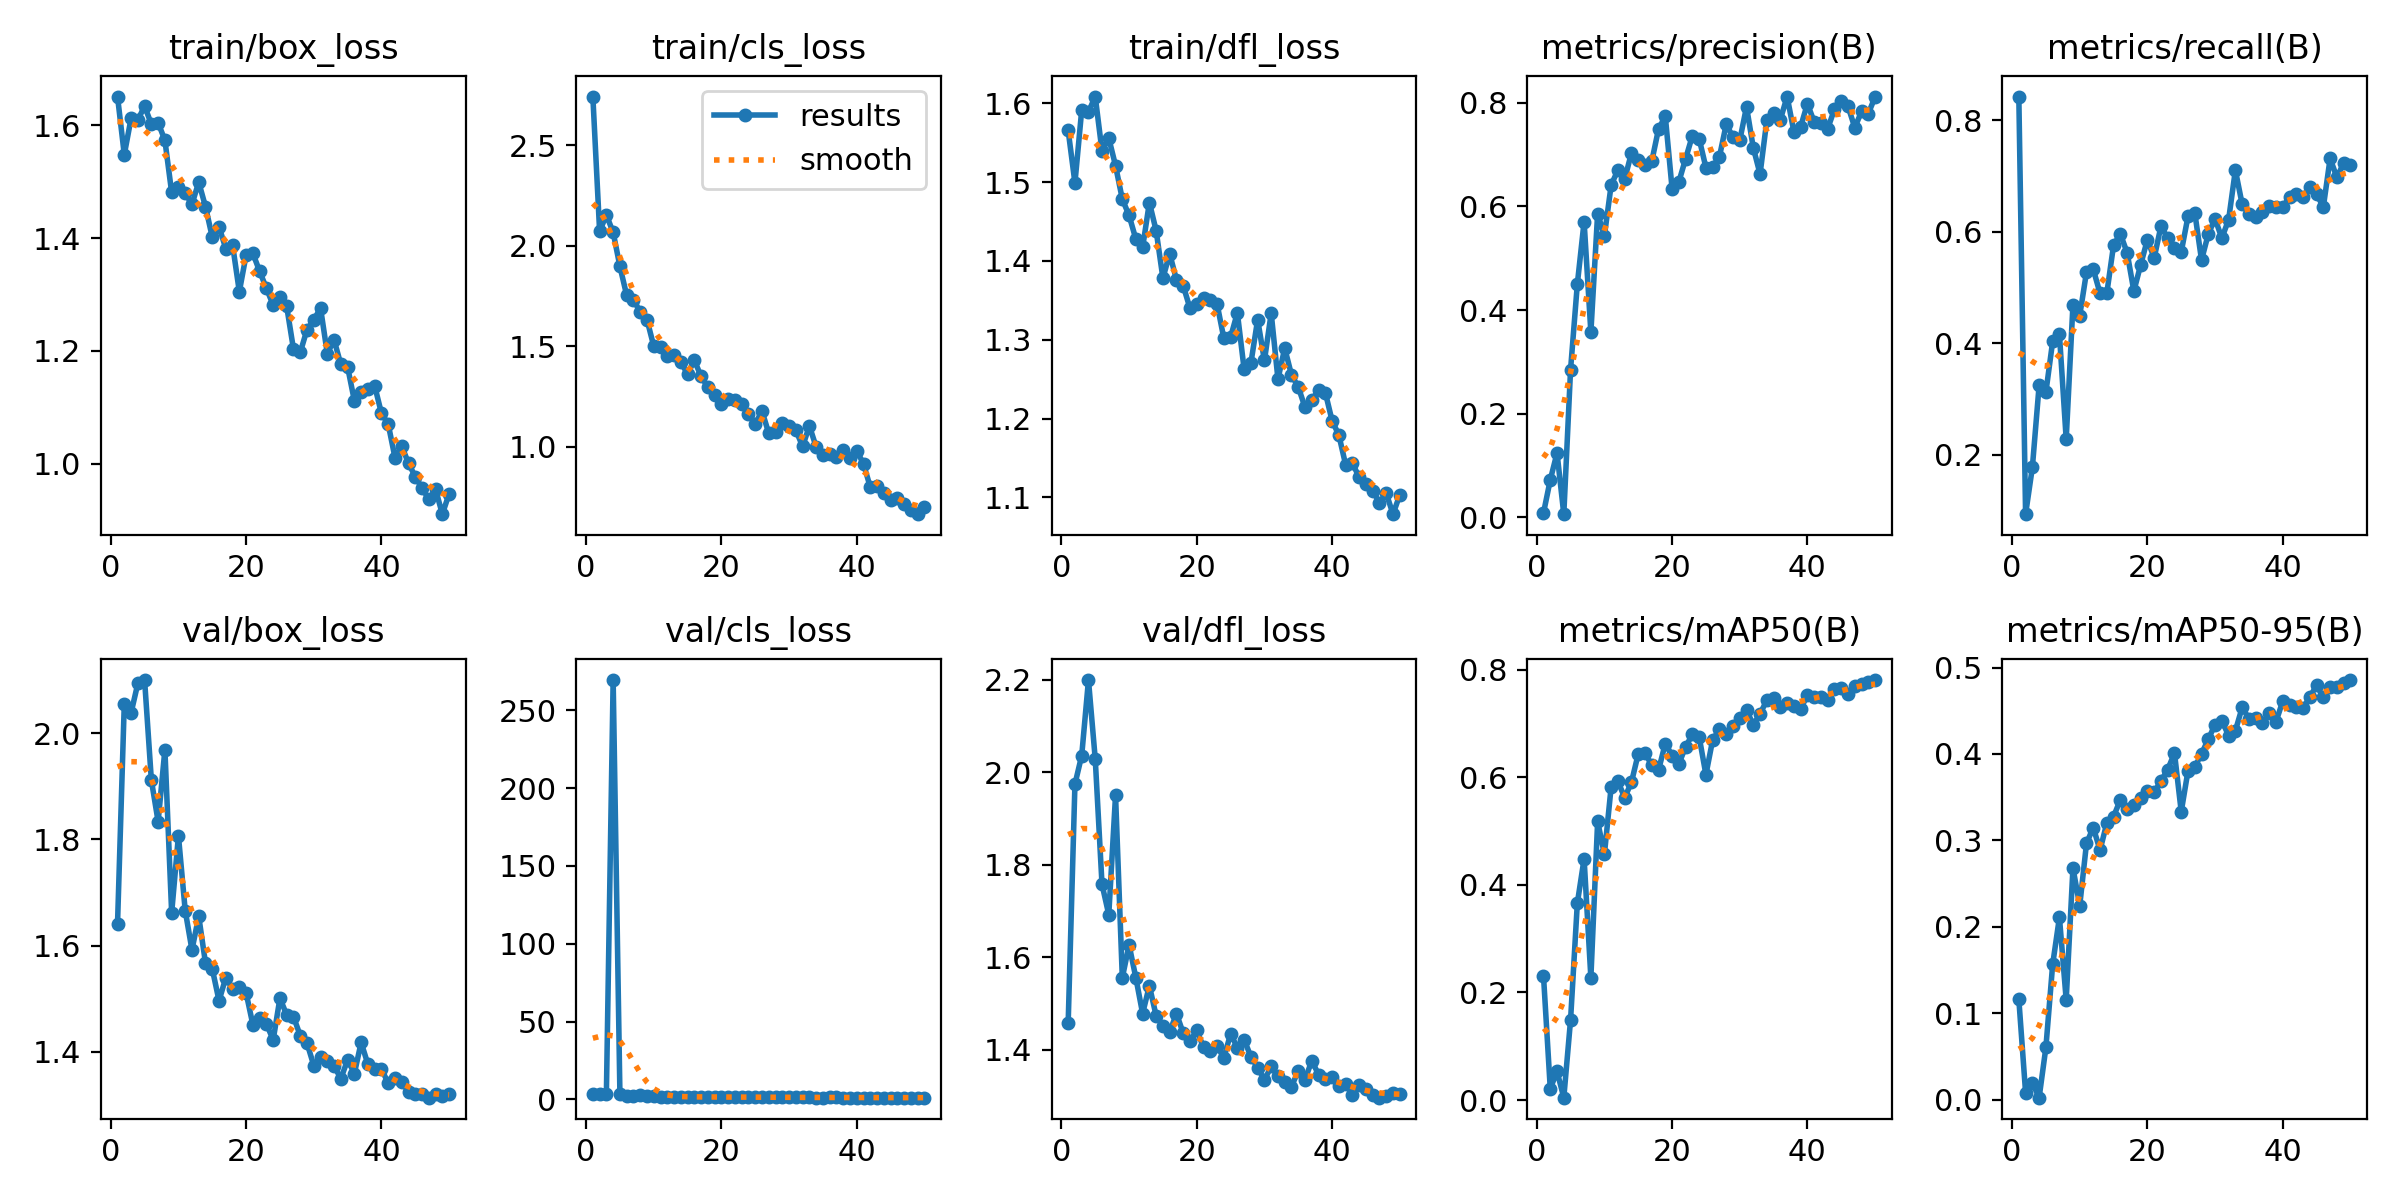

Values plotted in this chart, from the file beside it:
epoch, time, train/box_loss, train/cls_loss, train/dfl_loss, metrics/precision(B), metrics/recall(B), metrics/mAP50(B), metrics/mAP50-95(B), val/box_loss, val/cls_loss, val/dfl_loss, lr/pg0, lr/pg1, lr/pg2
1, 140.2, 1.651, 2.743, 1.566, 0.00832, 0.8426, 0.2308, 0.1161, 1.641, 3.18, 1.457, 0.00058, 0.00058, 0.00058
2, 271.3, 1.548, 2.073, 1.499, 0.0722, 0.09391, 0.02122, 0.00795, 2.056, 3.61, 1.974, 0.001157, 0.001157, 0.001157
3, 487.6, 1.612, 2.154, 1.591, 0.1241, 0.1777, 0.05324, 0.01917, 2.038, 3.542, 2.036, 0.00171, 0.00171, 0.00171
4, 695.3, 1.61, 2.067, 1.589, 0.00603, 0.3249, 0.00442, 0.00213, 2.094, 269.5, 2.199, 0.001881, 0.001881, 0.001881
5, 919.6, 1.634, 1.898, 1.609, 0.2851, 0.3128, 0.149, 0.06032, 2.1, 3.405, 2.028, 0.001842, 0.001842, 0.001842
6, 1161, 1.602, 1.754, 1.539, 0.4501, 0.4036, 0.3659, 0.1563, 1.912, 2.488, 1.757, 0.001802, 0.001802, 0.001802
7, 1403, 1.605, 1.733, 1.556, 0.5707, 0.4162, 0.4484, 0.2109, 1.834, 2.22, 1.692, 0.001762, 0.001762, 0.001762
8, 1643, 1.574, 1.671, 1.521, 0.3571, 0.2284, 0.2273, 0.1154, 1.969, 2.944, 1.95, 0.001723, 0.001723, 0.001723
9, 1874, 1.481, 1.633, 1.478, 0.5861, 0.4695, 0.5178, 0.268, 1.662, 1.914, 1.555, 0.001683, 0.001683, 0.001683
10, 2039, 1.492, 1.501, 1.458, 0.5434, 0.45, 0.4567, 0.2245, 1.807, 2.044, 1.626, 0.001644, 0.001644, 0.001644
11, 2207, 1.48, 1.495, 1.428, 0.6414, 0.5279, 0.5825, 0.2965, 1.666, 1.791, 1.555, 0.001604, 0.001604, 0.001604
12, 2377, 1.46, 1.453, 1.417, 0.6703, 0.533, 0.5921, 0.3149, 1.592, 1.718, 1.478, 0.001564, 0.001564, 0.001564
13, 2544, 1.499, 1.457, 1.474, 0.6529, 0.4899, 0.5619, 0.2886, 1.655, 1.826, 1.538, 0.001525, 0.001525, 0.001525
14, 2702, 1.456, 1.421, 1.438, 0.7033, 0.4899, 0.5909, 0.3199, 1.567, 1.615, 1.473, 0.001485, 0.001485, 0.001485
15, 2860, 1.402, 1.363, 1.378, 0.6901, 0.5761, 0.6433, 0.3274, 1.556, 1.57, 1.452, 0.001446, 0.001446, 0.001446
16, 3016, 1.42, 1.431, 1.409, 0.6799, 0.5965, 0.6454, 0.347, 1.496, 1.616, 1.438, 0.001406, 0.001406, 0.001406
17, 3173, 1.381, 1.351, 1.376, 0.6871, 0.5629, 0.622, 0.3368, 1.54, 1.638, 1.478, 0.001366, 0.001366, 0.001366
18, 3333, 1.388, 1.297, 1.369, 0.7496, 0.4939, 0.6133, 0.341, 1.519, 1.545, 1.435, 0.001327, 0.001327, 0.001327
19, 3499, 1.305, 1.258, 1.34, 0.7739, 0.5406, 0.6626, 0.3496, 1.523, 1.525, 1.418, 0.001287, 0.001287, 0.001287
20, 3663, 1.37, 1.214, 1.345, 0.6345, 0.5863, 0.6401, 0.3576, 1.511, 1.528, 1.442, 0.001248, 0.001248, 0.001248
21, 3825, 1.373, 1.238, 1.353, 0.6474, 0.5533, 0.6247, 0.3555, 1.451, 1.517, 1.405, 0.001208, 0.001208, 0.001208
22, 3988, 1.341, 1.231, 1.35, 0.6919, 0.61, 0.6565, 0.3688, 1.464, 1.494, 1.397, 0.001168, 0.001168, 0.001168
23, 4147, 1.311, 1.216, 1.346, 0.7365, 0.5889, 0.6795, 0.3818, 1.453, 1.428, 1.408, 0.001129, 0.001129, 0.001129
24, 4315, 1.281, 1.164, 1.302, 0.7308, 0.5711, 0.6752, 0.4011, 1.422, 1.425, 1.382, 0.001089, 0.001089, 0.001089
25, 4480, 1.295, 1.115, 1.303, 0.675, 0.5641, 0.6048, 0.3332, 1.501, 1.556, 1.434, 0.00105, 0.00105, 0.00105
26, 4638, 1.279, 1.178, 1.334, 0.6752, 0.6277, 0.6695, 0.3805, 1.47, 1.413, 1.404, 0.00101, 0.00101, 0.00101
27, 4798, 1.203, 1.067, 1.263, 0.6961, 0.6345, 0.6888, 0.3849, 1.466, 1.391, 1.421, 0.0009704, 0.0009704, 0.0009704
28, 4957, 1.197, 1.074, 1.27, 0.7583, 0.5495, 0.6807, 0.4001, 1.431, 1.387, 1.385, 0.0009308, 0.0009308, 0.0009308
29, 5117, 1.238, 1.118, 1.326, 0.7342, 0.5965, 0.6944, 0.4171, 1.417, 1.343, 1.361, 0.0008912, 0.0008912, 0.0008912
30, 5277, 1.255, 1.104, 1.274, 0.7275, 0.6234, 0.7098, 0.434, 1.374, 1.337, 1.334, 0.0008516, 0.0008516, 0.0008516
31, 5431, 1.276, 1.083, 1.334, 0.7923, 0.5888, 0.7258, 0.4384, 1.389, 1.287, 1.364, 0.000812, 0.000812, 0.000812
32, 5592, 1.195, 1.003, 1.25, 0.7133, 0.6218, 0.6967, 0.4214, 1.382, 1.305, 1.342, 0.0007724, 0.0007724, 0.0007724
33, 5757, 1.219, 1.105, 1.289, 0.6625, 0.7107, 0.7178, 0.4268, 1.374, 1.286, 1.33, 0.0007328, 0.0007328, 0.0007328
34, 5921, 1.176, 0.9992, 1.255, 0.7661, 0.6498, 0.7429, 0.4538, 1.35, 1.208, 1.32, 0.0006932, 0.0006932, 0.0006932
35, 6077, 1.172, 0.9574, 1.24, 0.7794, 0.632, 0.748, 0.441, 1.385, 1.212, 1.354, 0.0006536, 0.0006536, 0.0006536
36, 6219, 1.112, 0.9651, 1.214, 0.7675, 0.6269, 0.7306, 0.4418, 1.359, 1.262, 1.335, 0.000614, 0.000614, 0.000614
37, 6378, 1.127, 0.9502, 1.223, 0.8121, 0.6362, 0.7388, 0.4354, 1.418, 1.282, 1.376, 0.0005744, 0.0005744, 0.0005744
38, 6529, 1.133, 0.9851, 1.236, 0.7442, 0.6472, 0.7324, 0.4476, 1.377, 1.18, 1.346, 0.0005348, 0.0005348, 0.0005348
39, 6694, 1.138, 0.9433, 1.233, 0.7539, 0.6453, 0.7268, 0.4373, 1.368, 1.217, 1.337, 0.0004952, 0.0004952, 0.0004952
40, 6852, 1.089, 0.9806, 1.197, 0.7981, 0.6447, 0.7526, 0.4611, 1.367, 1.203, 1.341, 0.0004556, 0.0004556, 0.0004556
41, 7010, 1.07, 0.9156, 1.179, 0.7631, 0.6624, 0.749, 0.4564, 1.342, 1.198, 1.321, 0.000416, 0.000416, 0.000416
42, 7169, 1.011, 0.7992, 1.141, 0.7612, 0.6675, 0.7489, 0.4542, 1.35, 1.171, 1.326, 0.0003764, 0.0003764, 0.0003764
43, 7326, 1.031, 0.8069, 1.143, 0.7502, 0.6632, 0.7442, 0.453, 1.343, 1.217, 1.303, 0.0003368, 0.0003368, 0.0003368
44, 7483, 1.001, 0.7684, 1.126, 0.7877, 0.6802, 0.7635, 0.4657, 1.325, 1.146, 1.322, 0.0002972, 0.0002972, 0.0002972
45, 7643, 0.977, 0.7383, 1.117, 0.8026, 0.6675, 0.7664, 0.4795, 1.321, 1.123, 1.315, 0.0002576, 0.0002576, 0.0002576
46, 7785, 0.9567, 0.7474, 1.108, 0.7932, 0.6447, 0.7541, 0.4654, 1.32, 1.157, 1.302, 0.000218, 0.000218, 0.000218
47, 7905, 0.9369, 0.7158, 1.093, 0.7521, 0.7317, 0.7704, 0.478, 1.314, 1.122, 1.296, 0.0001784, 0.0001784, 0.0001784
48, 8068, 0.9545, 0.6856, 1.105, 0.7834, 0.6977, 0.7734, 0.4772, 1.32, 1.131, 1.3, 0.0001388, 0.0001388, 0.0001388
49, 8227, 0.9105, 0.6655, 1.079, 0.7793, 0.7234, 0.7774, 0.4827, 1.317, 1.119, 1.305, 9.92e-05, 9.92e-05, 9.92e-05
50, 8373, 0.9468, 0.7036, 1.103, 0.8114, 0.7205, 0.7806, 0.4856, 1.32, 1.111, 1.304, 5.96e-05, 5.96e-05, 5.96e-05
